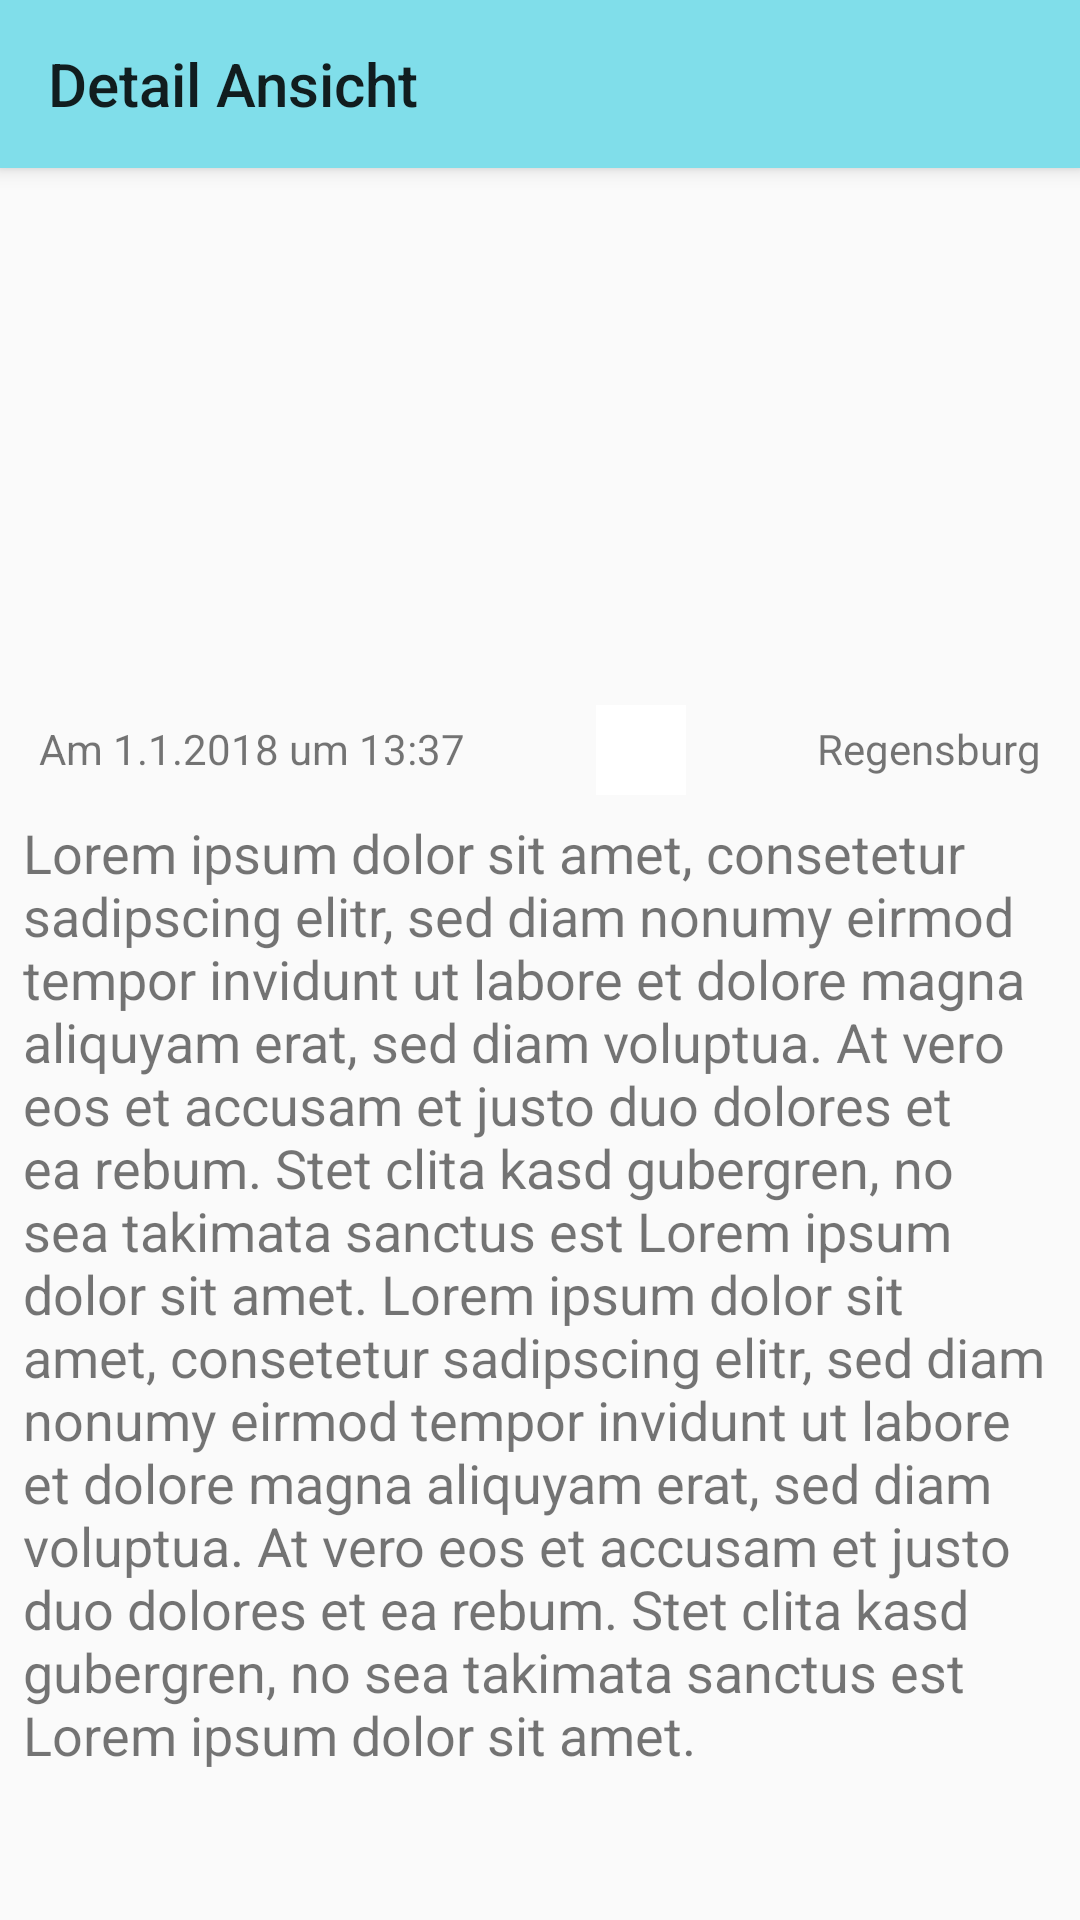

Android layout source for this screen:
<!-- AndroidManifest.xml: application theme AppTheme -->
<!-- res/layout/activity_detail.xml -->
<?xml version="1.0" encoding="utf-8"?>
<android.support.constraint.ConstraintLayout xmlns:android="http://schemas.android.com/apk/res/android"
    xmlns:app="http://schemas.android.com/apk/res-auto"
    xmlns:tools="http://schemas.android.com/tools"
    android:layout_width="match_parent"
    android:layout_height="match_parent"
    tools:context=".DetailActivity">

    
    <android.support.v7.widget.Toolbar
        android:id="@+id/detail_toolbar"
        android:layout_width="0dp"
        android:layout_height="?attr/actionBarSize"
        android:background="?attr/colorPrimary"
        android:elevation="4dp"
        android:theme="@style/ThemeOverlay.AppCompat.ActionBar"
        app:layout_constraintEnd_toEndOf="parent"
        app:layout_constraintStart_toStartOf="parent"
        app:layout_constraintTop_toTopOf="parent"
        app:popupTheme="@style/ThemeOverlay.AppCompat.Light"
        app:title="@string/detail_activity_title" />

    
    <ImageView
        android:id="@+id/imageView_entryImage"
        android:layout_width="420dp"
        android:layout_height="171dp"
        android:contentDescription="@string/detail_imageViewDesc_entryImage"
        app:layout_constraintEnd_toEndOf="parent"
        app:layout_constraintStart_toStartOf="parent"
        app:layout_constraintTop_toBottomOf="@+id/detail_toolbar"
        app:srcCompat="@drawable/stock_beach" />

    
    <TextView
        android:id="@+id/textView_timestamp"
        android:layout_width="wrap_content"
        android:layout_height="wrap_content"
        android:layout_marginLeft="8dp"
        android:layout_marginStart="8dp"
        android:layout_marginTop="8dp"
        android:padding="5dp"
        android:text="@string/detail_textView_testTime"
        app:layout_constraintStart_toStartOf="parent"
        app:layout_constraintTop_toBottomOf="@+id/imageView_entryImage" />

    
    <ImageView
        android:id="@+id/imageView_mood"
        android:layout_width="30dp"
        android:layout_height="30dp"
        android:layout_marginEnd="8dp"
        android:layout_marginLeft="8dp"
        android:layout_marginRight="8dp"
        android:layout_marginStart="8dp"
        android:layout_marginTop="8dp"
        android:background="@android:color/background_light"
        android:contentDescription="@string/detail_imageViewDesc_mood"
        app:layout_constraintEnd_toStartOf="@+id/textView_location"
        app:layout_constraintStart_toEndOf="@+id/textView_timestamp"
        app:layout_constraintTop_toBottomOf="@+id/imageView_entryImage"
        app:srcCompat="@drawable/ic_sentiment_5_very_satisfied_black_24dp" />

    
    <TextView
        android:id="@+id/textView_location"
        android:layout_width="wrap_content"
        android:layout_height="wrap_content"
        android:layout_marginEnd="8dp"
        android:layout_marginRight="8dp"
        android:layout_marginTop="8dp"
        android:padding="5dp"
        android:text="@string/detail_textView_testLocation"
        app:layout_constraintEnd_toEndOf="parent"
        app:layout_constraintTop_toBottomOf="@+id/imageView_entryImage" />

    
    <TextView
        android:id="@+id/textView_entryText"
        android:layout_width="wrap_content"
        android:layout_height="wrap_content"
        android:layout_marginEnd="8dp"
        android:layout_marginLeft="8dp"
        android:layout_marginRight="8dp"
        android:layout_marginStart="8dp"
        android:layout_marginTop="8dp"
        android:singleLine="false"
        android:text="@string/detail_textView_testText"
        android:textSize="18sp"
        app:layout_constraintEnd_toEndOf="parent"
        app:layout_constraintHorizontal_bias="0.03"
        app:layout_constraintStart_toStartOf="parent"
        app:layout_constraintTop_toBottomOf="@+id/textView_timestamp" />




</android.support.constraint.ConstraintLayout>
<!-- resources referenced by this layout -->
<resources>
  <string name="detail_activity_title">Detail Ansicht</string>
  <string name="detail_imageViewDesc_entryImage">Eintrags-Bild</string>
  <string name="detail_imageViewDesc_mood">Stimmungsangabe</string>
  <string name="detail_textView_testLocation">Regensburg</string>
  <string name="detail_textView_testText">Lorem ipsum dolor sit amet, consetetur sadipscing elitr, sed diam nonumy eirmod tempor invidunt ut labore et dolore magna aliquyam erat, sed diam voluptua. At vero eos et accusam et justo duo dolores et ea rebum. Stet clita kasd gubergren, no sea takimata sanctus est Lorem ipsum dolor sit amet. Lorem ipsum dolor sit amet, consetetur sadipscing elitr, sed diam nonumy eirmod tempor invidunt ut labore et dolore magna aliquyam erat, sed diam voluptua. At vero eos et accusam et justo duo dolores et ea rebum. Stet clita kasd gubergren, no sea takimata sanctus est Lorem ipsum dolor sit amet.</string>
  <string name="detail_textView_testTime">Am 1.1.2018 um 13:37</string>
  <style name="AppTheme" parent="Theme.AppCompat.Light.NoActionBar">
          
          <item name="colorPrimary">@color/colorPrimary</item>
          <item name="colorPrimaryDark">@color/colorPrimaryDark</item>
          <item name="colorAccent">@color/colorAccent</item>
          
          <item name="preferenceTheme">@style/PreferenceThemeOverlay</item>
  
      </style>
  <color name="colorPrimary">#80DEEA</color>
  <color name="colorPrimaryDark">#0097A7</color>
  <color name="colorAccent">#00E5FF</color>
</resources>
